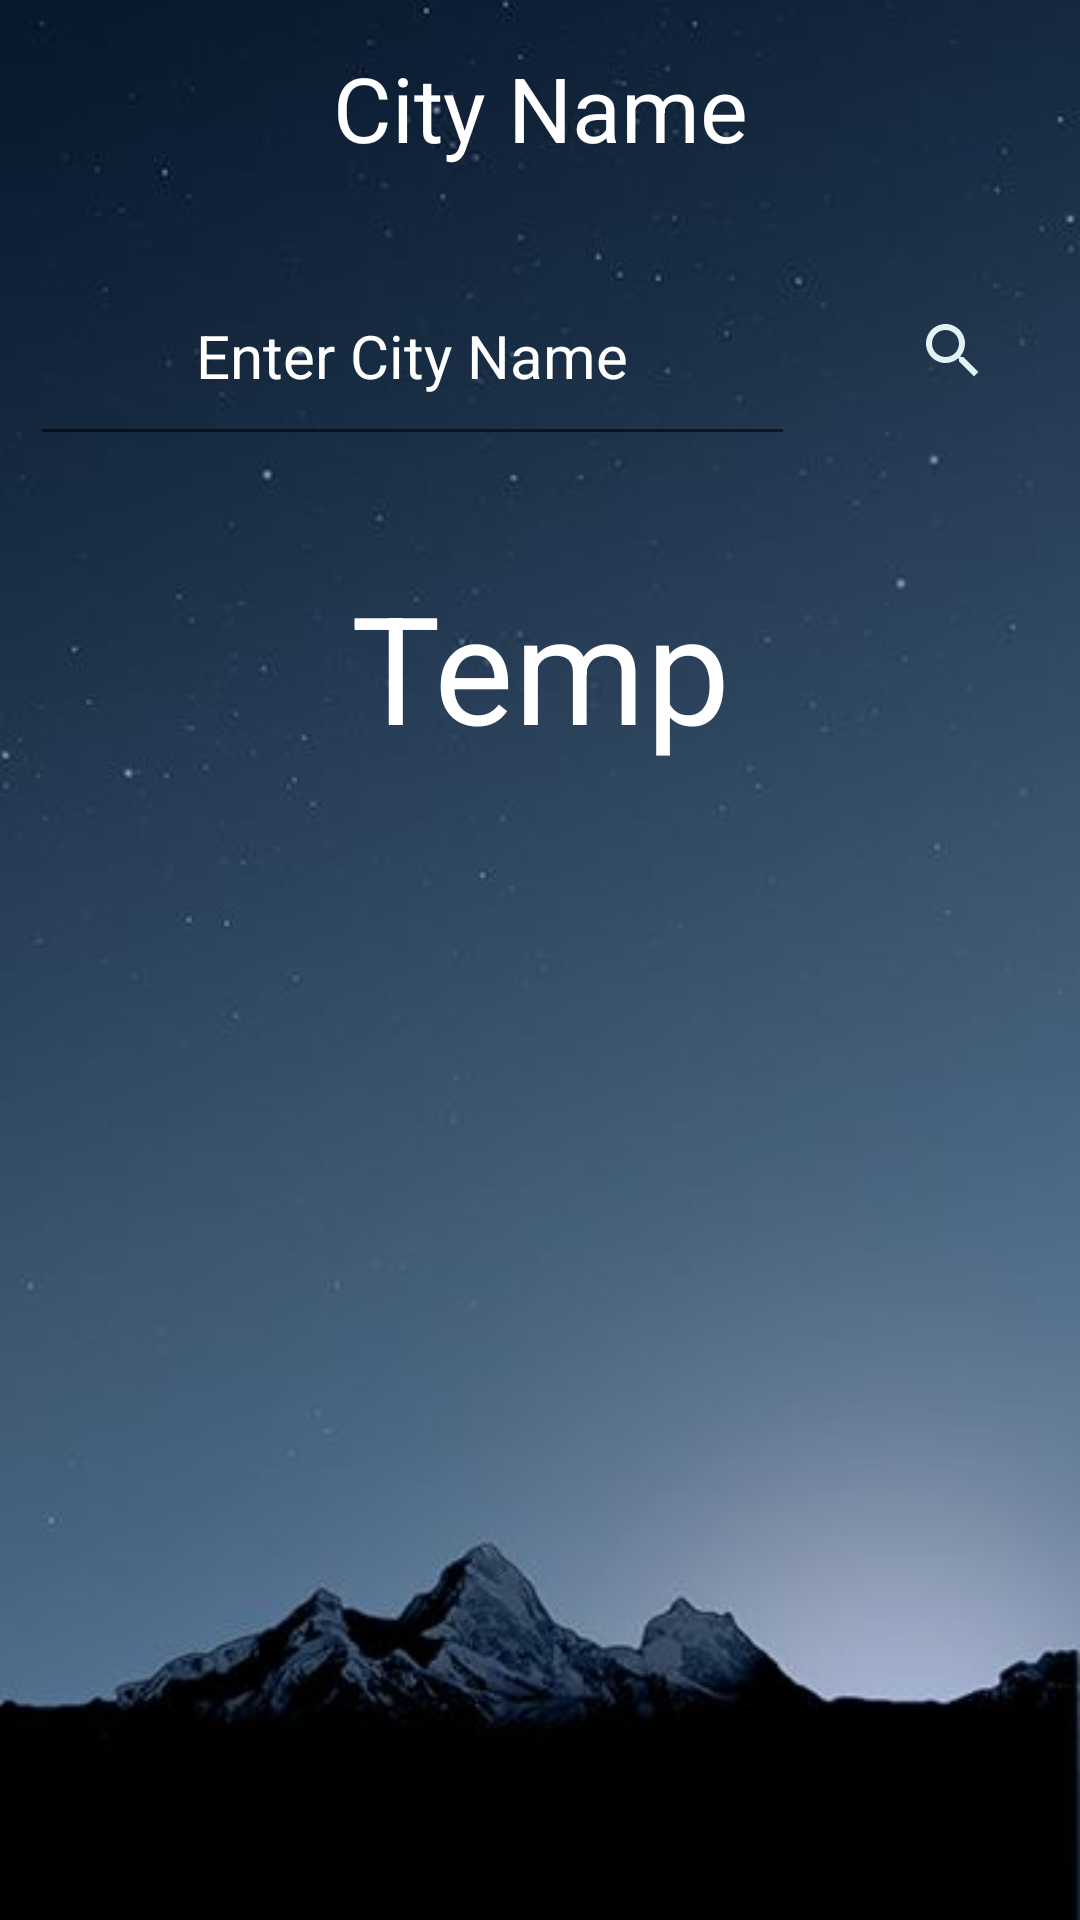

Write the Android layout XML for this screen, with the resource values it uses.
<!-- AndroidManifest.xml: application theme Theme.WeatheApp -->
<!-- res/layout/activity_main.xml -->
<?xml version="1.0" encoding="utf-8"?>
<LinearLayout xmlns:android="http://schemas.android.com/apk/res/android"
    xmlns:app="http://schemas.android.com/apk/res-auto"
    xmlns:tools="http://schemas.android.com/tools"
    android:layout_width="match_parent"
    android:layout_height="match_parent"
    tools:context=".MainActivity"
    android:background="@drawable/weather_app_background_night"
    android:orientation="vertical"
    android:weightSum="5"
    android:id="@+id/background"

    >
    <TextView
        android:id="@+id/city_Name"
        android:layout_width="match_parent"
        android:layout_height="0dp"
        android:layout_weight=".6"
        android:text="City Name"
        android:textColor="@color/white"
        android:textSize="30sp"
        android:gravity="center"
        android:background="@android:color/transparent"
        />
    <LinearLayout
        android:layout_width="match_parent"
        android:layout_height="0dp"
        android:layout_weight=".75"
        android:background="@android:color/transparent"
        android:orientation="horizontal"
        android:weightSum="4"
        android:gravity="center"
        >
        <EditText
            android:id="@+id/city_name_search"
            android:layout_width="0dp"
            android:layout_height="match_parent"
            android:layout_weight="3"
            android:layout_margin="10dp"
            android:gravity="center"
            style="@style/Widget.MaterialComponents.TextInputLayout.OutlinedBox"
            android:hint="Enter City Name"
            android:textColorHint="@color/white"
            android:textSize="20sp"
            android:textColor="@color/white"
            />
        <ImageButton
            android:id="@+id/search_button"
            android:layout_width="0dp"
            android:layout_height="match_parent"
            android:layout_weight="1"
            android:background="@android:color/transparent"
            android:src="@drawable/search"
            />
    </LinearLayout>
    <TextView
        android:id="@+id/weather_temp"
        android:layout_width="match_parent"
        android:layout_height="0dp"
        android:layout_weight="1"
        android:text="Temp"
        android:textColor="@color/white"
        android:background="@android:color/transparent"
        android:textSize="50sp"
        android:gravity="center"/>
    <ImageView
        android:id="@+id/weather_icon"
        android:layout_width="wrap_content"
        android:layout_height="wrap_content"
        android:scaleType="fitCenter"
        android:src="@drawable/ic_launcher_background"
        android:layout_gravity="center_horizontal"
        android:layout_margin="10dp"/>
    <androidx.recyclerview.widget.RecyclerView
        android:id="@+id/weather_report_view"
        android:layout_width="match_parent"
        android:layout_height="0dp"
        android:layout_weight="2.3"
        android:layout_margin="10dp"
        android:orientation="horizontal"
        app:layoutManager="androidx.recyclerview.widget.LinearLayoutManager"
        />





</LinearLayout>
<!-- resources referenced by this layout -->
<resources>
  <!-- drawable search (drawable) -->
  <vector android:height="24dp" android:tint="#E0F2F1"
      android:viewportHeight="24" android:viewportWidth="24"
      android:width="24dp" xmlns:android="http://schemas.android.com/apk/res/android">
      <path android:fillColor="@android:color/white" android:pathData="M15.5,14h-0.79l-0.28,-0.27C15.41,12.59 16,11.11 16,9.5 16,5.91 13.09,3 9.5,3S3,5.91 3,9.5 5.91,16 9.5,16c1.61,0 3.09,-0.59 4.23,-1.57l0.27,0.28v0.79l5,4.99L20.49,19l-4.99,-5zM9.5,14C7.01,14 5,11.99 5,9.5S7.01,5 9.5,5 14,7.01 14,9.5 11.99,14 9.5,14z"/>
  </vector>
  <!-- drawable weather_app_background_night: jpg bitmap (drawable-v24, 11417 bytes) -->
  <style name="Theme.WeatheApp" parent="Theme.MaterialComponents.DayNight.NoActionBar">
          
          <item name="colorPrimary">@color/purple_500</item>
          <item name="colorPrimaryVariant">@color/purple_700</item>
          <item name="colorOnPrimary">@color/white</item>
          
          <item name="colorSecondary">@color/teal_200</item>
          <item name="colorSecondaryVariant">@color/teal_700</item>
          <item name="colorOnSecondary">@color/black</item>
          
          <item name="android:statusBarColor" tools:targetApi="l">?attr/colorPrimaryVariant</item>
          
      </style>
  <!-- not gathered from this repository: default colours our renderer supplied (Android Studio template values) -->
  <color name="purple_500">#FF6200EE</color>
  <color name="purple_700">#FF3700B3</color>
  <color name="teal_200">#FF03DAC5</color>
  <color name="teal_700">#FF018786</color>
  <color name="black">#FF000000</color>
  <color name="white">#FFFFFFFF</color>
</resources>
